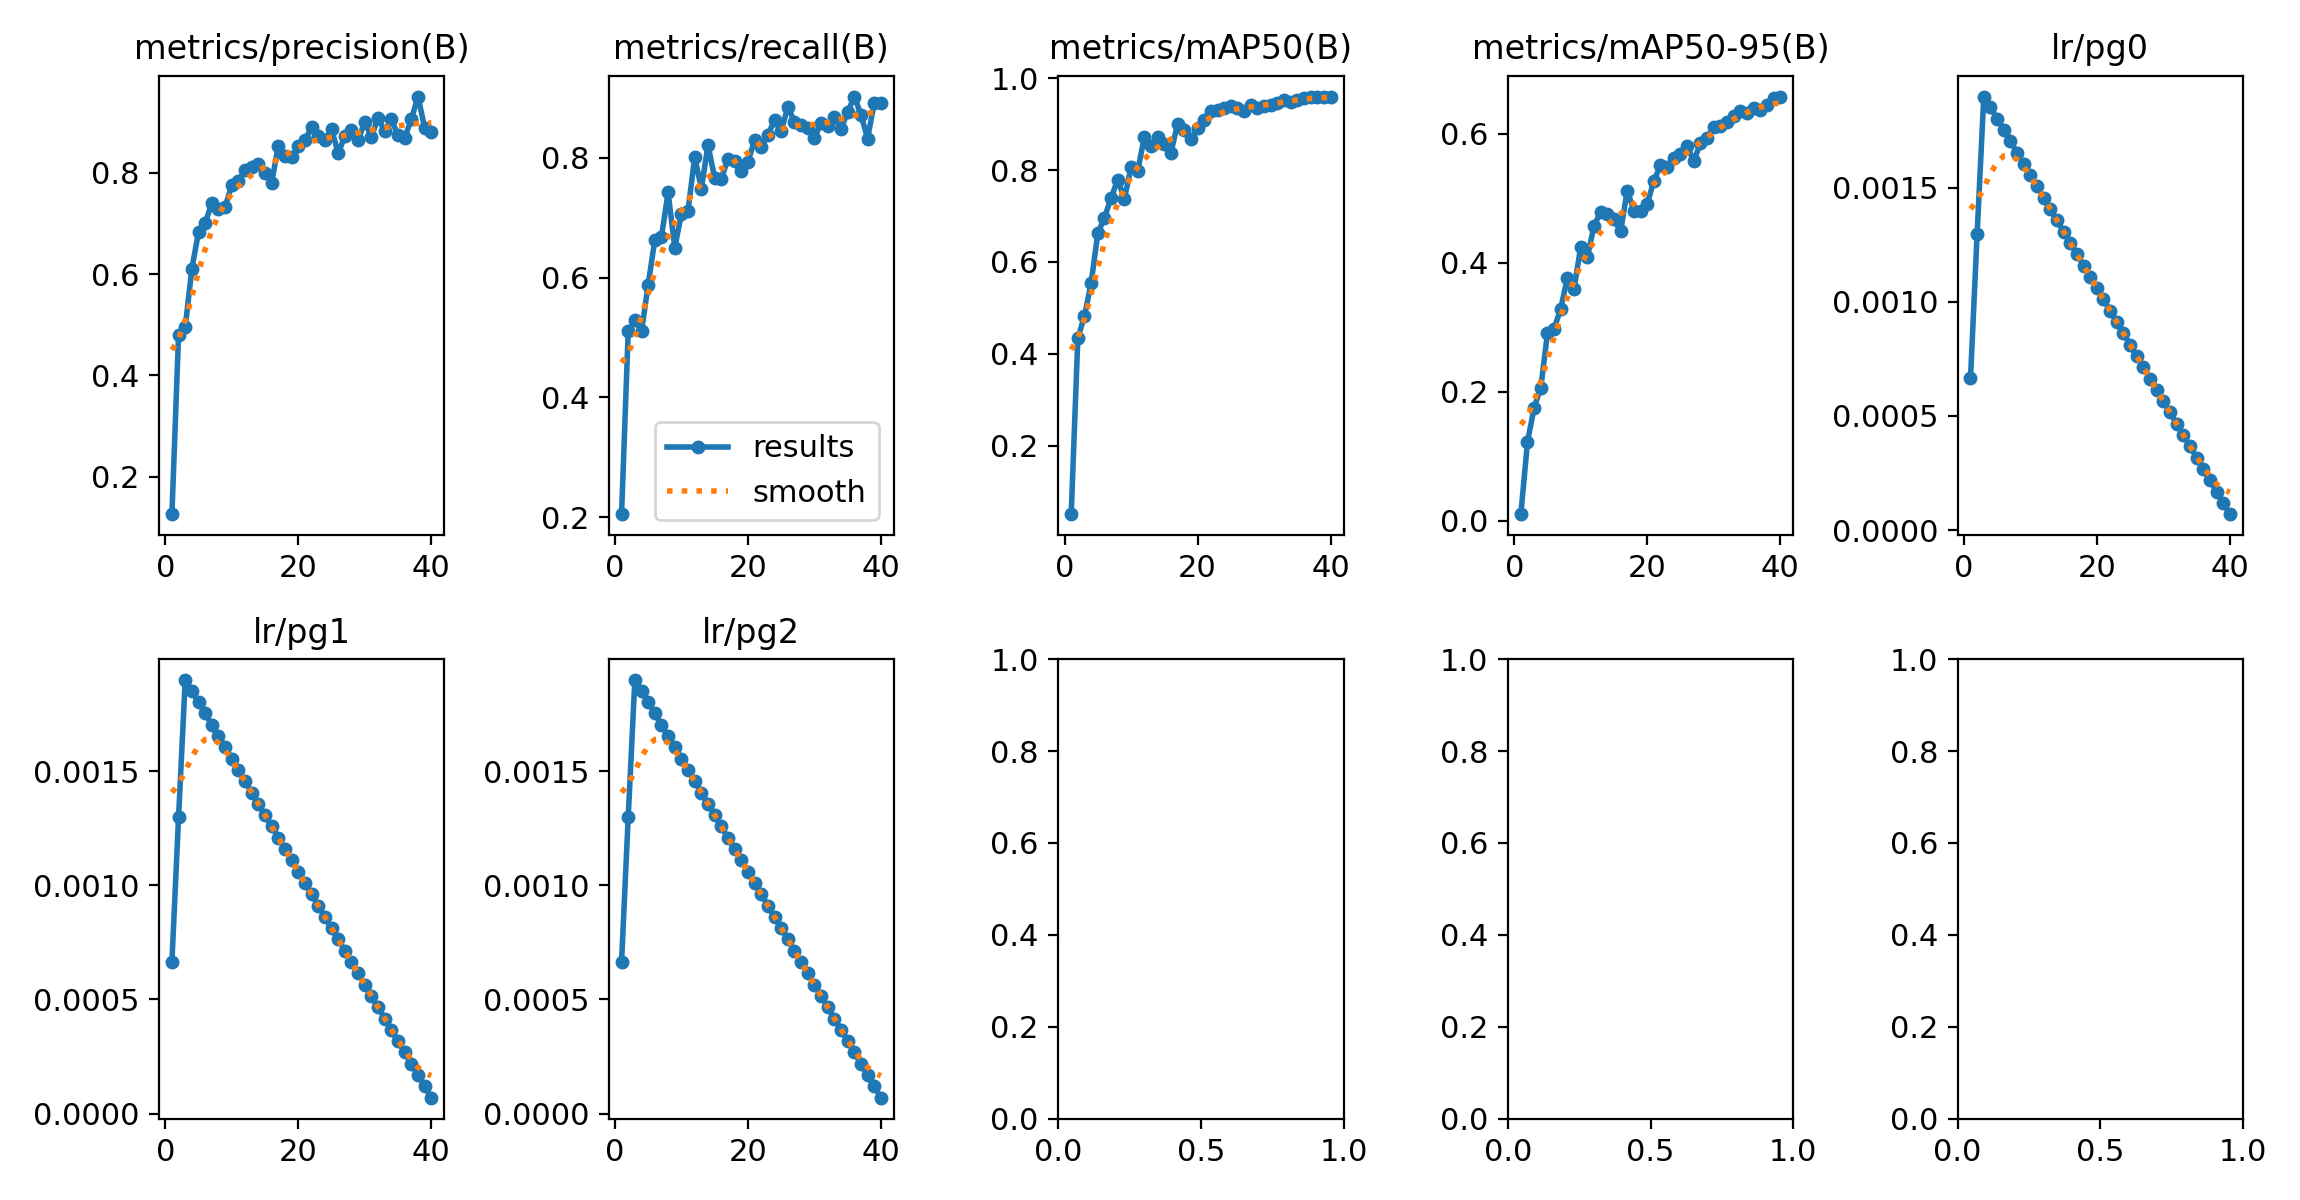

The table this chart was drawn from, first rows:
epoch, time, train/box_loss_rgb, train/cls_loss_rgb, train/dfl_loss_rgb, train/box_loss_ir, train/cls_loss_ir, train/dfl_loss_ir, train/box_loss_fuse, train/cls_loss_fuse, train/dfl_loss_fuse, train/box_loss_fuse_ir, train/cls_loss_fuse_ir, train/dfl_loss_fuse_ir, metrics/precision(B), metrics/recall(B), metrics/mAP50(B), metrics/mAP50-95(B), metrics/rgb/metrics/precision(B), metrics/rgb/metrics/recall(B), metrics/rgb/metrics/mAP50(B), metrics/rgb/metrics/mAP50-95(B), metrics/rgb/fitness, metrics/ir/metrics/precision(B)
1, 156.6, 3.678, 11.97, 0, 3.94, 11.67, 0, 3.637, 10.13, 0, 3.636, 10.7, 0, 0.1257, 0.2053, 0.0515, 0.01008, 0.1832, 0.2053, 0.09256, 0.02315, 0.03009, 0.2471
2, 310.5, 2.901, 3.134, 0, 2.997, 3.255, 0, 2.819, 2.537, 0, 2.767, 2.686, 0, 0.4797, 0.5104, 0.4349, 0.1221, 0.4798, 0.4237, 0.376, 0.1224, 0.1478, 0.4242
3, 465.5, 2.651, 2.3, 0, 2.717, 2.465, 0, 2.542, 1.907, 0, 2.509, 1.947, 0, 0.4948, 0.5292, 0.4827, 0.1751, 0.497, 0.4181, 0.3819, 0.1355, 0.1602, 0.5138
4, 619.7, 2.565, 2.105, 0, 2.592, 2.251, 0, 2.406, 1.727, 0, 2.372, 1.743, 0, 0.6106, 0.5104, 0.5545, 0.2059, 0.5752, 0.516, 0.4909, 0.1885, 0.2187, 0.391
5, 772.5, 2.42, 1.966, 0, 2.428, 2.047, 0, 2.235, 1.512, 0, 2.201, 1.59, 0, 0.6828, 0.5877, 0.6626, 0.2905, 0.6111, 0.5254, 0.5365, 0.2092, 0.242, 0.6031
6, 925.7, 2.339, 1.857, 0, 2.358, 1.991, 0, 2.171, 1.453, 0, 2.158, 1.472, 0, 0.7009, 0.6629, 0.6961, 0.2977, 0.526, 0.4256, 0.4275, 0.1803, 0.205, 0.5903
7, 1194, 2.3, 1.807, 0, 2.318, 1.925, 0, 2.12, 1.329, 0, 2.089, 1.398, 0, 0.7396, 0.6684, 0.7396, 0.3288, 0.6786, 0.58, 0.6152, 0.2801, 0.3136, 0.6341
8, 1797, 2.262, 1.754, 0, 2.254, 1.822, 0, 2.076, 1.289, 0, 2.07, 1.321, 0, 0.7289, 0.742, 0.7791, 0.3765, 0.6705, 0.5951, 0.5809, 0.2654, 0.2969, 0.6316
9, 2399, 2.174, 1.679, 0, 2.209, 1.764, 0, 1.994, 1.2, 0, 1.998, 1.203, 0, 0.7323, 0.6497, 0.7373, 0.3594, 0.6318, 0.5612, 0.5595, 0.2678, 0.2969, 0.6752
10, 2986, 2.147, 1.645, 0, 2.149, 1.724, 0, 1.972, 1.159, 0, 1.96, 1.188, 0, 0.7754, 0.7062, 0.8062, 0.4243, 0.6953, 0.6328, 0.636, 0.3131, 0.3454, 0.5803
11, 3555, 2.138, 1.619, 0, 2.128, 1.687, 0, 1.935, 1.123, 0, 1.922, 1.141, 0, 0.7839, 0.7119, 0.7982, 0.4085, 0.7159, 0.5631, 0.6243, 0.3251, 0.355, 0.5325
12, 4145, 2.091, 1.57, 0, 2.102, 1.621, 0, 1.902, 1.088, 0, 1.897, 1.097, 0, 0.8051, 0.8014, 0.8718, 0.4566, 0.6928, 0.6535, 0.6488, 0.3185, 0.3515, 0.6233
13, 4715, 2.076, 1.539, 0, 2.085, 1.571, 0, 1.901, 1.039, 0, 1.899, 1.049, 0, 0.812, 0.7485, 0.8513, 0.4788, 0.6842, 0.6445, 0.652, 0.3392, 0.3705, 0.7192
14, 5318, 2.059, 1.511, 0, 2.058, 1.545, 0, 1.854, 1.002, 0, 1.856, 1.019, 0, 0.8182, 0.8211, 0.8709, 0.4759, 0.6601, 0.6657, 0.6713, 0.3448, 0.3775, 0.7301
15, 5935, 2.072, 1.467, 0, 2.056, 1.523, 0, 1.842, 0.9898, 0, 1.843, 0.9979, 0, 0.7994, 0.7665, 0.8562, 0.467, 0.7009, 0.5631, 0.6121, 0.3153, 0.345, 0.7063
16, 6543, 2.044, 1.479, 0, 2.021, 1.484, 0, 1.821, 0.9759, 0, 1.808, 0.9981, 0, 0.7806, 0.764, 0.838, 0.4487, 0.7731, 0.6573, 0.7017, 0.3803, 0.4125, 0.6827
17, 7079, 1.992, 1.414, 0, 1.996, 1.463, 0, 1.775, 0.9403, 0, 1.778, 0.9478, 0, 0.8531, 0.7986, 0.9004, 0.5117, 0.722, 0.7044, 0.715, 0.3905, 0.423, 0.7122
18, 7484, 1.988, 1.398, 0, 1.972, 1.42, 0, 1.75, 0.908, 0, 1.747, 0.9292, 0, 0.834, 0.7947, 0.8881, 0.4805, 0.7476, 0.6583, 0.696, 0.3736, 0.4058, 0.6592
19, 7903, 1.973, 1.383, 0, 1.949, 1.409, 0, 1.775, 0.8967, 0, 1.76, 0.9291, 0, 0.8309, 0.7778, 0.8673, 0.4793, 0.7877, 0.6846, 0.7076, 0.392, 0.4235, 0.6726
20, 8324, 1.959, 1.333, 0, 1.943, 1.366, 0, 1.705, 0.8604, 0, 1.708, 0.871, 0, 0.8526, 0.7928, 0.8905, 0.4908, 0.7971, 0.6731, 0.7185, 0.4049, 0.4363, 0.6382
21, 8742, 1.973, 1.377, 0, 1.936, 1.358, 0, 1.718, 0.8746, 0, 1.72, 0.8786, 0, 0.8646, 0.8295, 0.9091, 0.5267, 0.763, 0.6853, 0.7371, 0.4092, 0.4419, 0.7442
22, 8994, 1.934, 1.325, 0, 1.924, 1.347, 0, 1.699, 0.8598, 0, 1.701, 0.8675, 0, 0.8894, 0.8179, 0.9289, 0.5508, 0.776, 0.6761, 0.7182, 0.4142, 0.4446, 0.745
23, 9148, 1.923, 1.302, 0, 1.921, 1.321, 0, 1.686, 0.838, 0, 1.683, 0.842, 0, 0.8728, 0.838, 0.9316, 0.5478, 0.7721, 0.693, 0.709, 0.3937, 0.4252, 0.7589
24, 9300, 1.919, 1.312, 0, 1.889, 1.31, 0, 1.654, 0.8237, 0, 1.657, 0.8351, 0, 0.8647, 0.8625, 0.9354, 0.5626, 0.7483, 0.7501, 0.7324, 0.419, 0.4504, 0.7695
25, 9452, 1.89, 1.245, 0, 1.868, 1.244, 0, 1.645, 0.7878, 0, 1.64, 0.8076, 0, 0.8872, 0.8439, 0.94, 0.5684, 0.7784, 0.7401, 0.7441, 0.4273, 0.459, 0.7757
26, 9542, 1.82, 1.185, 0, 1.832, 1.187, 0, 1.559, 0.707, 0, 1.55, 0.7137, 0, 0.8385, 0.8851, 0.934, 0.5811, 0.7726, 0.7194, 0.7499, 0.4272, 0.4595, 0.7805
27, 9621, 1.8, 1.171, 0, 1.785, 1.145, 0, 1.524, 0.702, 0, 1.514, 0.7198, 0, 0.872, 0.86, 0.9291, 0.557, 0.7958, 0.7382, 0.7641, 0.4395, 0.472, 0.7388
28, 9700, 1.788, 1.145, 0, 1.762, 1.116, 0, 1.497, 0.6784, 0, 1.495, 0.6871, 0, 0.8842, 0.855, 0.9405, 0.5853, 0.7796, 0.7232, 0.7545, 0.4514, 0.4817, 0.7889
29, 9780, 1.798, 1.16, 0, 1.764, 1.121, 0, 1.492, 0.6536, 0, 1.488, 0.67, 0, 0.8648, 0.8493, 0.9359, 0.5935, 0.7958, 0.7194, 0.7607, 0.4434, 0.4751, 0.8004
30, 9859, 1.762, 1.109, 0, 1.724, 1.083, 0, 1.461, 0.6453, 0, 1.462, 0.6487, 0, 0.9001, 0.8324, 0.9388, 0.6098, 0.8056, 0.7439, 0.7747, 0.4508, 0.4832, 0.8307
31, 9938, 1.761, 1.136, 0, 1.732, 1.069, 0, 1.469, 0.6487, 0, 1.468, 0.6509, 0, 0.8711, 0.8588, 0.9421, 0.6124, 0.8263, 0.7348, 0.7721, 0.462, 0.493, 0.7948
32, 10018, 1.72, 1.087, 0, 1.706, 1.05, 0, 1.427, 0.6236, 0, 1.428, 0.6292, 0, 0.9083, 0.8531, 0.9463, 0.6177, 0.8189, 0.7307, 0.7717, 0.4669, 0.4974, 0.7749
33, 10097, 1.713, 1.081, 0, 1.688, 1.019, 0, 1.413, 0.6118, 0, 1.412, 0.619, 0, 0.8815, 0.8684, 0.9522, 0.627, 0.8038, 0.7232, 0.7748, 0.4719, 0.5022, 0.8101
34, 10176, 1.708, 1.068, 0, 1.673, 1.006, 0, 1.401, 0.6007, 0, 1.395, 0.6099, 0, 0.9056, 0.8487, 0.9489, 0.6348, 0.825, 0.7368, 0.7809, 0.4766, 0.507, 0.8353
35, 10255, 1.678, 1.053, 0, 1.653, 0.9849, 0, 1.378, 0.5958, 0, 1.378, 0.5959, 0, 0.8741, 0.8759, 0.9524, 0.6319, 0.8052, 0.7552, 0.78, 0.4827, 0.5124, 0.8387
36, 10334, 1.677, 1.049, 0, 1.649, 0.9801, 0, 1.373, 0.578, 0, 1.371, 0.5915, 0, 0.8694, 0.9021, 0.9562, 0.6397, 0.8232, 0.7363, 0.7909, 0.4801, 0.5112, 0.8136
37, 10413, 1.671, 1.035, 0, 1.641, 0.981, 0, 1.349, 0.5785, 0, 1.344, 0.5826, 0, 0.9056, 0.8719, 0.9584, 0.6371, 0.8318, 0.7439, 0.7884, 0.4863, 0.5165, 0.7969
38, 10492, 1.648, 1.009, 0, 1.63, 0.9622, 0, 1.329, 0.5688, 0, 1.323, 0.577, 0, 0.9505, 0.8317, 0.9586, 0.6439, 0.8036, 0.7363, 0.7877, 0.4901, 0.5198, 0.7961
39, 10572, 1.649, 1.011, 0, 1.615, 0.958, 0, 1.322, 0.5636, 0, 1.313, 0.5623, 0, 0.8892, 0.892, 0.9592, 0.6548, 0.8147, 0.7452, 0.7848, 0.4859, 0.5158, 0.8522
40, 10654, 1.642, 1.036, 0, 1.603, 0.9446, 0, 1.312, 0.559, 0, 1.308, 0.5634, 0, 0.8801, 0.8908, 0.9599, 0.6574, 0.8163, 0.7458, 0.7895, 0.4917, 0.5214, 0.8636
